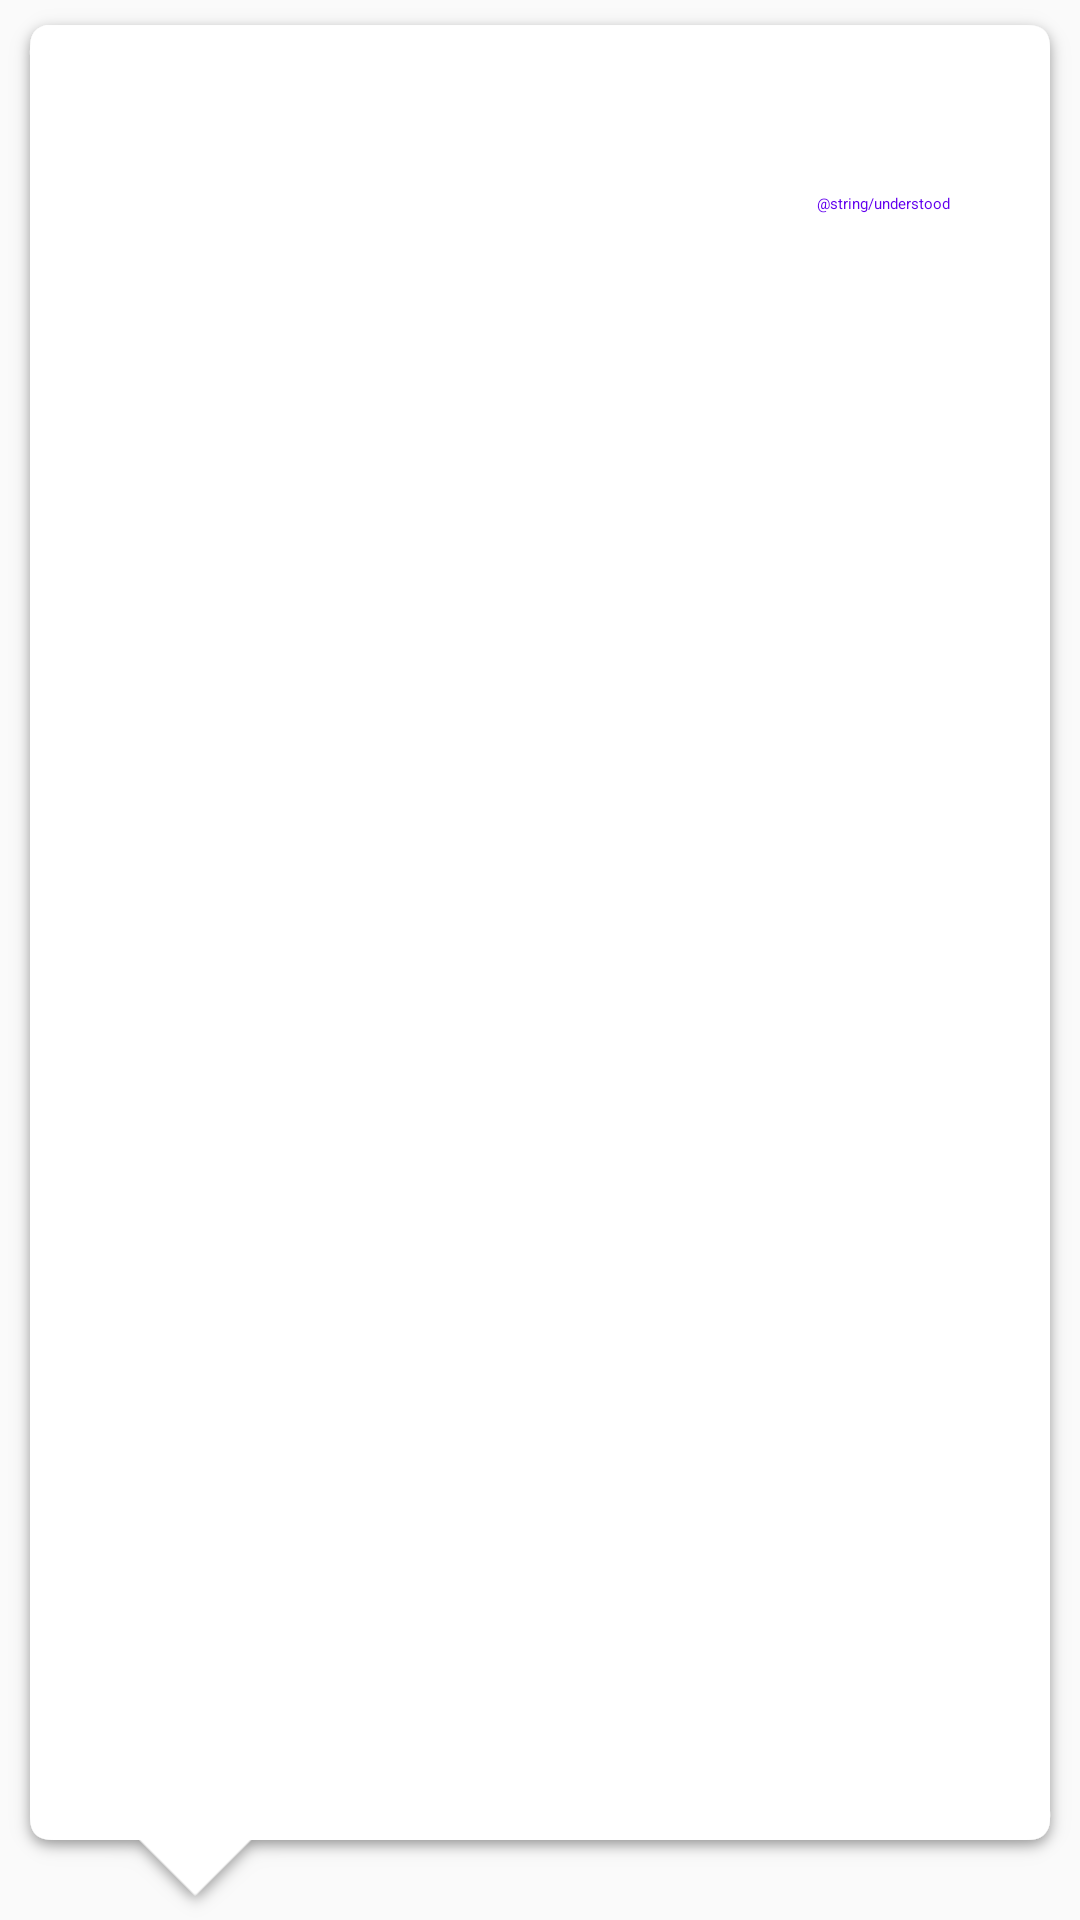

This screen was rendered from an Android layout file. Write that file and the resources it references.
<!-- AndroidManifest.xml: application theme AppTheme -->
<!-- res/layout/dialog_help.xml -->
<?xml version="1.0" encoding="utf-8"?>
<LinearLayout android:orientation="vertical"
    xmlns:android="http://schemas.android.com/apk/res/android"
    android:layout_width="match_parent"
    android:layout_height="wrap_content"
    android:background="@drawable/dialog_background_left"
    xmlns:tools="http://schemas.android.com/tools">

        <TextView
            android:id="@+id/textview_message"
            android:layout_width="match_parent"
            android:layout_height="wrap_content"
            android:fontFamily="sans-serif-light"
            android:textSize="20sp"
            tools:text="Haz click en el nombre de una ruta para mostrar u ocultarla en el mapa."
            />
        <Button
            android:id="@+id/button_ok"
            style="@style/Widget.MaterialComponents.Button.TextButton"
            android:layout_gravity="end"
            android:layout_width="wrap_content"
            android:layout_height="wrap_content"
            android:text="@string/understood"/>
</LinearLayout>
<!-- resources referenced by this layout -->
<resources>
  <style name="AppTheme" parent="Theme.AppCompat.Light.DarkActionBar">
          
          <item name="colorPrimary">@color/colorPrimary</item>
          <item name="colorPrimaryDark">@color/colorPrimaryDark</item>
          <item name="colorAccent">@color/colorAccent</item>
          <item name="windowActionBar">false</item>
          <item name="windowNoTitle">true</item>
          <item name="android:windowTranslucentStatus">true</item>
      </style>
  <!-- not gathered from this repository: default colours our renderer supplied (Android Studio template values) -->
  <color name="colorPrimary">#FF6200EE</color>
  <color name="colorPrimaryDark">#FF3700B3</color>
  <color name="colorAccent">#FF03DAC5</color>
</resources>
